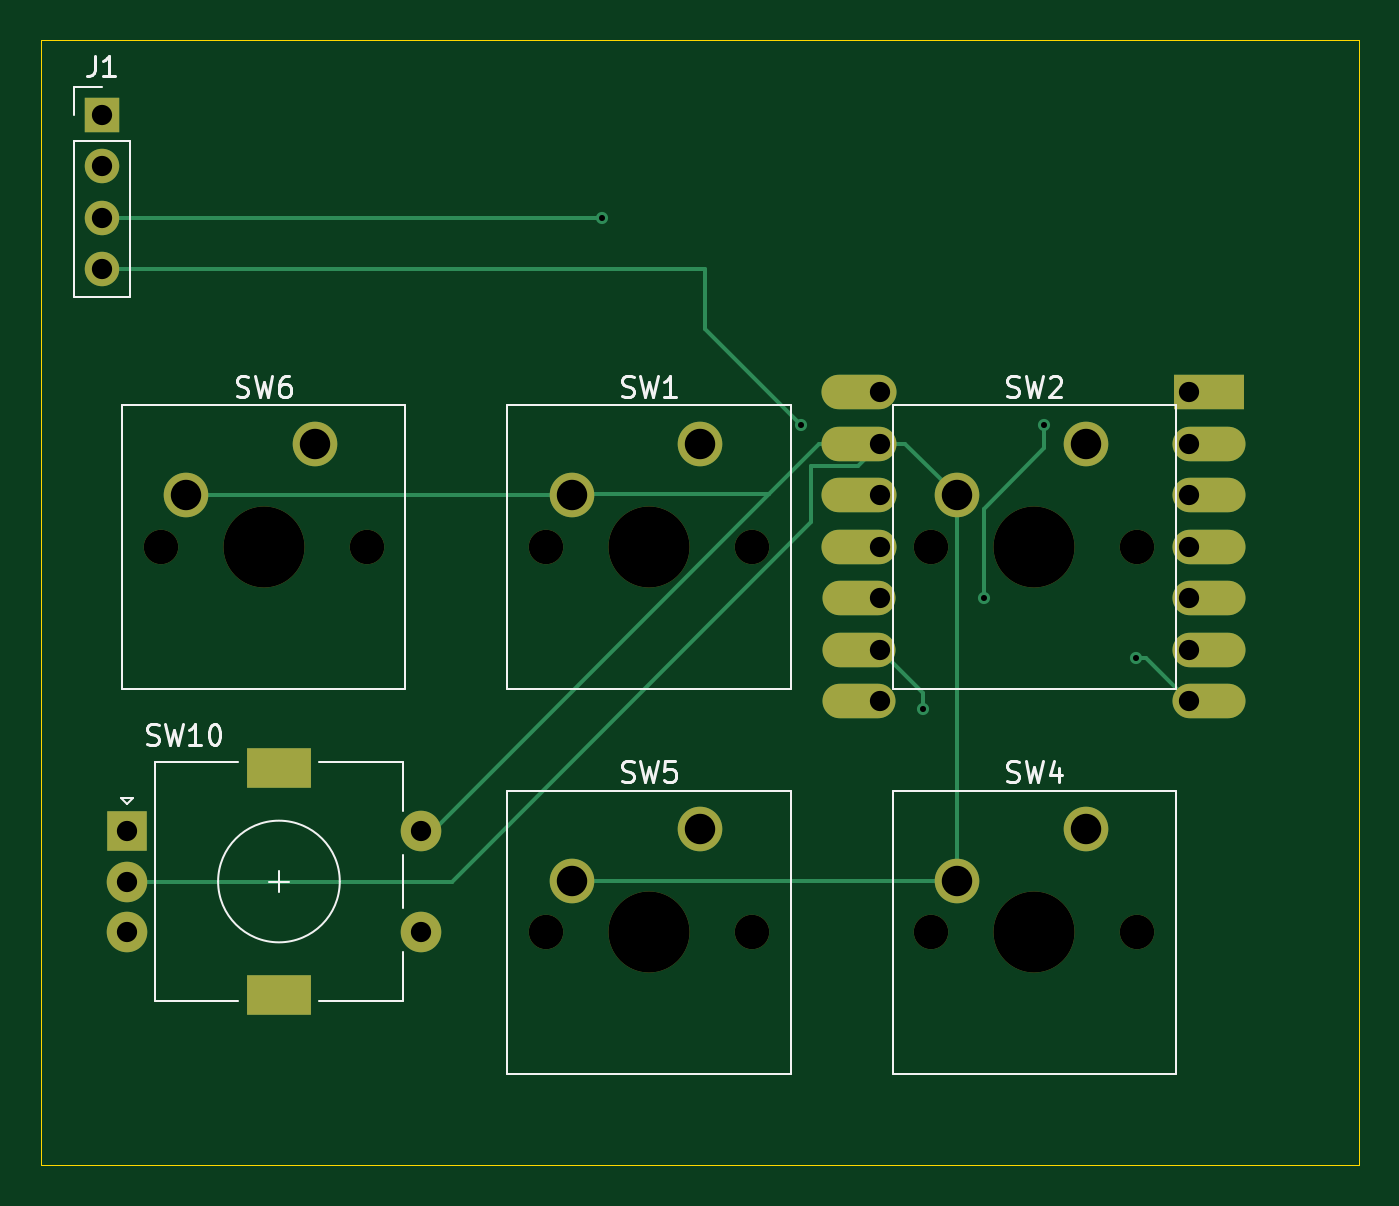
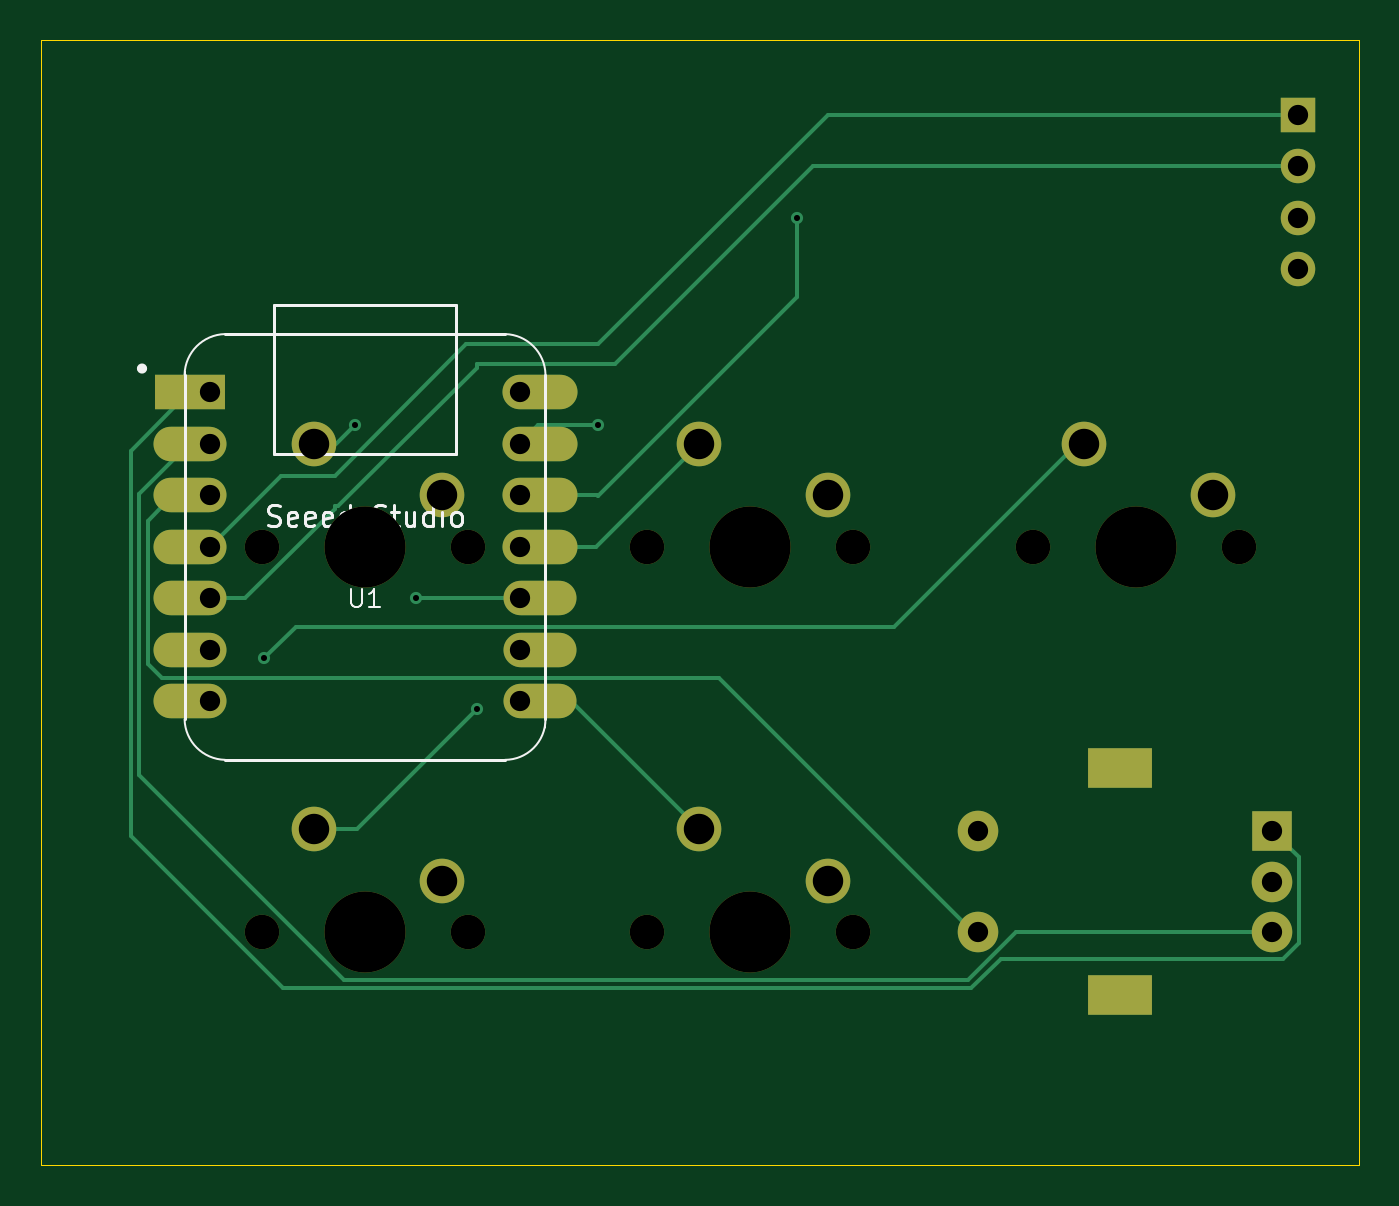
Circuit board: 9 layer files. Board 65.0 x 55.5 mm.
- bottom_copper: Marcopad-B_Cu.gbr (6927 bytes)
- bottom_mask: Marcopad-B_Mask.gbr (2238 bytes)
- bottom_silk: Marcopad-B_Silkscreen.gbr (10242 bytes)
- outline: Marcopad-Edge_Cuts.gbr (617 bytes)
- top_copper: Marcopad-F_Cu.gbr (5285 bytes)
- top_mask: Marcopad-F_Mask.gbr (2238 bytes)
- top_silk: Marcopad-F_Silkscreen.gbr (13953 bytes)
- drill: Marcopad-NPTH.drl (615 bytes)
- drill: Marcopad-PTH.drl (1115 bytes)

=== bottom_copper: Marcopad-B_Cu.gbr (6927 bytes, source omitted) ===
=== bottom_mask: Marcopad-B_Mask.gbr ===
%TF.GenerationSoftware,KiCad,Pcbnew,9.0.7-1.fc43*%
%TF.CreationDate,2026-02-19T19:52:45+02:00*%
%TF.ProjectId,Marcopad,4d617263-6f70-4616-942e-6b696361645f,rev?*%
%TF.SameCoordinates,Original*%
%TF.FileFunction,Soldermask,Bot*%
%TF.FilePolarity,Negative*%
%FSLAX46Y46*%
G04 Gerber Fmt 4.6, Leading zero omitted, Abs format (unit mm)*
G04 Created by KiCad (PCBNEW 9.0.7-1.fc43) date 2026-02-19 19:52:45*
%MOMM*%
%LPD*%
G01*
G04 APERTURE LIST*
%ADD10C,1.700000*%
%ADD11C,4.000000*%
%ADD12C,2.200000*%
%ADD13R,1.700000X1.700000*%
%ADD14R,2.000000X2.000000*%
%ADD15C,2.000000*%
%ADD16R,3.200000X2.000000*%
%ADD17R,3.500000X1.700000*%
%ADD18O,3.600000X1.700000*%
%ADD19O,3.700000X1.700000*%
G04 APERTURE END LIST*
D10*
%TO.C,SW6*%
X97920000Y-63000000D03*
D11*
X103000000Y-63000000D03*
D10*
X108080000Y-63000000D03*
D12*
X105540000Y-57920000D03*
X99190000Y-60460000D03*
%TD*%
D10*
%TO.C,SW1*%
X116920000Y-63000000D03*
D11*
X122000000Y-63000000D03*
D10*
X127080000Y-63000000D03*
D12*
X124540000Y-57920000D03*
X118190000Y-60460000D03*
%TD*%
D10*
%TO.C,SW4*%
X135920000Y-82000000D03*
D11*
X141000000Y-82000000D03*
D10*
X146080000Y-82000000D03*
D12*
X143540000Y-76920000D03*
X137190000Y-79460000D03*
%TD*%
D13*
%TO.C,J1*%
X95000000Y-41690000D03*
D10*
X95000000Y-44230000D03*
X95000000Y-46770000D03*
X95000000Y-49310000D03*
%TD*%
%TO.C,SW5*%
X116920000Y-82000000D03*
D11*
X122000000Y-82000000D03*
D10*
X127080000Y-82000000D03*
D12*
X124540000Y-76920000D03*
X118190000Y-79460000D03*
%TD*%
D10*
%TO.C,SW2*%
X135920000Y-63000000D03*
D11*
X141000000Y-63000000D03*
D10*
X146080000Y-63000000D03*
D12*
X143540000Y-57920000D03*
X137190000Y-60460000D03*
%TD*%
D14*
%TO.C,SW10*%
X96250000Y-77000000D03*
D15*
X96250000Y-82000000D03*
X96250000Y-79500000D03*
D16*
X103750000Y-73900000D03*
X103750000Y-85100000D03*
D15*
X110750000Y-82000000D03*
X110750000Y-77000000D03*
%TD*%
D17*
%TO.C,U1*%
X149625000Y-55380000D03*
D18*
X149625000Y-57920000D03*
X149625000Y-60460000D03*
X149625000Y-63000000D03*
X149625000Y-65540000D03*
X149625000Y-68080000D03*
X149625000Y-70620000D03*
X132375000Y-70620000D03*
X132375000Y-68080000D03*
X132375000Y-65540000D03*
D19*
X132375000Y-63000000D03*
X132375000Y-60460000D03*
X132375000Y-57920000D03*
X132375000Y-55380000D03*
%TD*%
M02*

=== bottom_silk: Marcopad-B_Silkscreen.gbr (10242 bytes, source omitted) ===
=== outline: Marcopad-Edge_Cuts.gbr ===
%TF.GenerationSoftware,KiCad,Pcbnew,9.0.7-1.fc43*%
%TF.CreationDate,2026-02-19T19:52:45+02:00*%
%TF.ProjectId,Marcopad,4d617263-6f70-4616-942e-6b696361645f,rev?*%
%TF.SameCoordinates,Original*%
%TF.FileFunction,Profile,NP*%
%FSLAX46Y46*%
G04 Gerber Fmt 4.6, Leading zero omitted, Abs format (unit mm)*
G04 Created by KiCad (PCBNEW 9.0.7-1.fc43) date 2026-02-19 19:52:45*
%MOMM*%
%LPD*%
G01*
G04 APERTURE LIST*
%TA.AperFunction,Profile*%
%ADD10C,0.050000*%
%TD*%
G04 APERTURE END LIST*
D10*
X92000000Y-38000000D02*
X157000000Y-38000000D01*
X157000000Y-93500000D01*
X92000000Y-93500000D01*
X92000000Y-38000000D01*
M02*

=== top_copper: Marcopad-F_Cu.gbr ===
%TF.GenerationSoftware,KiCad,Pcbnew,9.0.7-1.fc43*%
%TF.CreationDate,2026-02-19T19:52:44+02:00*%
%TF.ProjectId,Marcopad,4d617263-6f70-4616-942e-6b696361645f,rev?*%
%TF.SameCoordinates,Original*%
%TF.FileFunction,Copper,L1,Top*%
%TF.FilePolarity,Positive*%
%FSLAX46Y46*%
G04 Gerber Fmt 4.6, Leading zero omitted, Abs format (unit mm)*
G04 Created by KiCad (PCBNEW 9.0.7-1.fc43) date 2026-02-19 19:52:44*
%MOMM*%
%LPD*%
G01*
G04 APERTURE LIST*
%TA.AperFunction,ComponentPad*%
%ADD10C,2.200000*%
%TD*%
%TA.AperFunction,ComponentPad*%
%ADD11R,1.700000X1.700000*%
%TD*%
%TA.AperFunction,ComponentPad*%
%ADD12C,1.700000*%
%TD*%
%TA.AperFunction,ComponentPad*%
%ADD13R,2.000000X2.000000*%
%TD*%
%TA.AperFunction,ComponentPad*%
%ADD14C,2.000000*%
%TD*%
%TA.AperFunction,ComponentPad*%
%ADD15R,3.200000X2.000000*%
%TD*%
%TA.AperFunction,ComponentPad*%
%ADD16R,3.500000X1.700000*%
%TD*%
%TA.AperFunction,ComponentPad*%
%ADD17O,3.600000X1.700000*%
%TD*%
%TA.AperFunction,ComponentPad*%
%ADD18O,3.700000X1.700000*%
%TD*%
%TA.AperFunction,ViaPad*%
%ADD19C,0.600000*%
%TD*%
%TA.AperFunction,Conductor*%
%ADD20C,0.200000*%
%TD*%
G04 APERTURE END LIST*
D10*
%TO.P,SW6,1,1*%
%TO.N,Net-(U1-PB08_A6_D6_TX)*%
X105540000Y-57920000D03*
%TO.P,SW6,2,2*%
%TO.N,GND*%
X99190000Y-60460000D03*
%TD*%
%TO.P,SW1,1,1*%
%TO.N,Net-(U1-PA6_A10_D10_MOSI)*%
X124540000Y-57920000D03*
%TO.P,SW1,2,2*%
%TO.N,GND*%
X118190000Y-60460000D03*
%TD*%
%TO.P,SW4,1,1*%
%TO.N,Net-(U1-PA7_A8_D8_SCK)*%
X143540000Y-76920000D03*
%TO.P,SW4,2,2*%
%TO.N,GND*%
X137190000Y-79460000D03*
%TD*%
D11*
%TO.P,J1,1,Pin_1*%
%TO.N,GND*%
X95000000Y-41690000D03*
D12*
%TO.P,J1,2,Pin_2*%
X95000000Y-44230000D03*
%TO.P,J1,3,Pin_3*%
X95000000Y-46770000D03*
%TO.P,J1,4,Pin_4*%
X95000000Y-49310000D03*
%TD*%
D10*
%TO.P,SW5,1,1*%
%TO.N,Net-(U1-PB09_A7_D7_RX)*%
X124540000Y-76920000D03*
%TO.P,SW5,2,2*%
%TO.N,GND*%
X118190000Y-79460000D03*
%TD*%
%TO.P,SW2,1,1*%
%TO.N,Net-(U1-PA5_A9_D9_MISO)*%
X143540000Y-57920000D03*
%TO.P,SW2,2,2*%
%TO.N,GND*%
X137190000Y-60460000D03*
%TD*%
D13*
%TO.P,SW10,A,A*%
%TO.N,Net-(U1-PA02_A0_D0)*%
X96250000Y-77000000D03*
D14*
%TO.P,SW10,B,B*%
%TO.N,Net-(U1-PA4_A1_D1)*%
X96250000Y-82000000D03*
%TO.P,SW10,C,C*%
%TO.N,GND*%
X96250000Y-79500000D03*
D15*
%TO.P,SW10,MP*%
%TO.N,N/C*%
X103750000Y-73900000D03*
X103750000Y-85100000D03*
D14*
%TO.P,SW10,S1,S1*%
%TO.N,Net-(U1-PA10_A2_D2)*%
X110750000Y-82000000D03*
%TO.P,SW10,S2,S2*%
%TO.N,GND*%
X110750000Y-77000000D03*
%TD*%
D16*
%TO.P,U1,1,PA02_A0_D0*%
%TO.N,Net-(U1-PA02_A0_D0)*%
X149625000Y-55380000D03*
D17*
%TO.P,U1,2,PA4_A1_D1*%
%TO.N,Net-(U1-PA4_A1_D1)*%
X149625000Y-57920000D03*
%TO.P,U1,3,PA10_A2_D2*%
%TO.N,Net-(U1-PA10_A2_D2)*%
X149625000Y-60460000D03*
%TO.P,U1,4,PA11_A3_D3*%
%TO.N,GND*%
X149625000Y-63000000D03*
%TO.P,U1,5,PA8_A4_D4_SDA*%
X149625000Y-65540000D03*
%TO.P,U1,6,PA9_A5_D5_SCL*%
%TO.N,unconnected-(U1-PA9_A5_D5_SCL-Pad6)*%
X149625000Y-68080000D03*
%TO.P,U1,7,PB08_A6_D6_TX*%
%TO.N,Net-(U1-PB08_A6_D6_TX)*%
X149625000Y-70620000D03*
%TO.P,U1,8,PB09_A7_D7_RX*%
%TO.N,Net-(U1-PB09_A7_D7_RX)*%
X132375000Y-70620000D03*
%TO.P,U1,9,PA7_A8_D8_SCK*%
%TO.N,Net-(U1-PA7_A8_D8_SCK)*%
X132375000Y-68080000D03*
%TO.P,U1,10,PA5_A9_D9_MISO*%
%TO.N,Net-(U1-PA5_A9_D9_MISO)*%
X132375000Y-65540000D03*
D18*
%TO.P,U1,11,PA6_A10_D10_MOSI*%
%TO.N,Net-(U1-PA6_A10_D10_MOSI)*%
X132375000Y-63000000D03*
%TO.P,U1,12,3V3*%
%TO.N,GND*%
X132375000Y-60460000D03*
%TO.P,U1,13,GND*%
X132375000Y-57920000D03*
%TO.P,U1,14,5V*%
X132375000Y-55380000D03*
%TD*%
D19*
%TO.N,GND*%
X129500000Y-57000000D03*
X119685000Y-46770000D03*
%TO.N,Net-(U1-PA5_A9_D9_MISO)*%
X138500000Y-65500000D03*
X141500000Y-57000000D03*
%TO.N,Net-(U1-PA7_A8_D8_SCK)*%
X135500000Y-71000000D03*
%TO.N,Net-(U1-PB08_A6_D6_TX)*%
X146000000Y-68500000D03*
%TD*%
D20*
%TO.N,GND*%
X132295000Y-59000000D02*
X133375000Y-57920000D01*
X95000000Y-49310000D02*
X124765000Y-49310000D01*
X130000000Y-61778470D02*
X130000000Y-59000000D01*
X112278470Y-79500000D02*
X130000000Y-61778470D01*
X118237592Y-60412408D02*
X127912408Y-60412408D01*
X124765000Y-52265000D02*
X129500000Y-57000000D01*
X124765000Y-49310000D02*
X124765000Y-52265000D01*
X110750000Y-77000000D02*
X111324816Y-77000000D01*
X99190000Y-60460000D02*
X118190000Y-60460000D01*
X96250000Y-79500000D02*
X112278470Y-79500000D01*
X137190000Y-79460000D02*
X137190000Y-60460000D01*
X95000000Y-46770000D02*
X119685000Y-46770000D01*
X137190000Y-79460000D02*
X118190000Y-79460000D01*
X134650000Y-57920000D02*
X133375000Y-57920000D01*
X112278470Y-79500000D02*
X112000000Y-79500000D01*
X127912408Y-60412408D02*
X130404816Y-57920000D01*
X137190000Y-60460000D02*
X134650000Y-57920000D01*
X118190000Y-60460000D02*
X118237592Y-60412408D01*
X133375000Y-58403470D02*
X133375000Y-57920000D01*
X130000000Y-59000000D02*
X132295000Y-59000000D01*
X111324816Y-77000000D02*
X127912408Y-60412408D01*
X133375000Y-57920000D02*
X130404816Y-57920000D01*
%TO.N,Net-(U1-PA5_A9_D9_MISO)*%
X141500000Y-57000000D02*
X141500000Y-58131314D01*
X141500000Y-58131314D02*
X138500000Y-61131314D01*
X138500000Y-61131314D02*
X138500000Y-65500000D01*
%TO.N,Net-(U1-PA7_A8_D8_SCK)*%
X135500000Y-71000000D02*
X135500000Y-70205000D01*
X135500000Y-70205000D02*
X133375000Y-68080000D01*
%TO.N,Net-(U1-PB08_A6_D6_TX)*%
X146505000Y-68500000D02*
X148625000Y-70620000D01*
X146000000Y-68500000D02*
X146505000Y-68500000D01*
%TD*%
M02*

=== top_mask: Marcopad-F_Mask.gbr ===
%TF.GenerationSoftware,KiCad,Pcbnew,9.0.7-1.fc43*%
%TF.CreationDate,2026-02-19T19:52:45+02:00*%
%TF.ProjectId,Marcopad,4d617263-6f70-4616-942e-6b696361645f,rev?*%
%TF.SameCoordinates,Original*%
%TF.FileFunction,Soldermask,Top*%
%TF.FilePolarity,Negative*%
%FSLAX46Y46*%
G04 Gerber Fmt 4.6, Leading zero omitted, Abs format (unit mm)*
G04 Created by KiCad (PCBNEW 9.0.7-1.fc43) date 2026-02-19 19:52:45*
%MOMM*%
%LPD*%
G01*
G04 APERTURE LIST*
%ADD10C,1.700000*%
%ADD11C,4.000000*%
%ADD12C,2.200000*%
%ADD13R,1.700000X1.700000*%
%ADD14R,2.000000X2.000000*%
%ADD15C,2.000000*%
%ADD16R,3.200000X2.000000*%
%ADD17R,3.500000X1.700000*%
%ADD18O,3.600000X1.700000*%
%ADD19O,3.700000X1.700000*%
G04 APERTURE END LIST*
D10*
%TO.C,SW6*%
X97920000Y-63000000D03*
D11*
X103000000Y-63000000D03*
D10*
X108080000Y-63000000D03*
D12*
X105540000Y-57920000D03*
X99190000Y-60460000D03*
%TD*%
D10*
%TO.C,SW1*%
X116920000Y-63000000D03*
D11*
X122000000Y-63000000D03*
D10*
X127080000Y-63000000D03*
D12*
X124540000Y-57920000D03*
X118190000Y-60460000D03*
%TD*%
D10*
%TO.C,SW4*%
X135920000Y-82000000D03*
D11*
X141000000Y-82000000D03*
D10*
X146080000Y-82000000D03*
D12*
X143540000Y-76920000D03*
X137190000Y-79460000D03*
%TD*%
D13*
%TO.C,J1*%
X95000000Y-41690000D03*
D10*
X95000000Y-44230000D03*
X95000000Y-46770000D03*
X95000000Y-49310000D03*
%TD*%
%TO.C,SW5*%
X116920000Y-82000000D03*
D11*
X122000000Y-82000000D03*
D10*
X127080000Y-82000000D03*
D12*
X124540000Y-76920000D03*
X118190000Y-79460000D03*
%TD*%
D10*
%TO.C,SW2*%
X135920000Y-63000000D03*
D11*
X141000000Y-63000000D03*
D10*
X146080000Y-63000000D03*
D12*
X143540000Y-57920000D03*
X137190000Y-60460000D03*
%TD*%
D14*
%TO.C,SW10*%
X96250000Y-77000000D03*
D15*
X96250000Y-82000000D03*
X96250000Y-79500000D03*
D16*
X103750000Y-73900000D03*
X103750000Y-85100000D03*
D15*
X110750000Y-82000000D03*
X110750000Y-77000000D03*
%TD*%
D17*
%TO.C,U1*%
X149625000Y-55380000D03*
D18*
X149625000Y-57920000D03*
X149625000Y-60460000D03*
X149625000Y-63000000D03*
X149625000Y-65540000D03*
X149625000Y-68080000D03*
X149625000Y-70620000D03*
X132375000Y-70620000D03*
X132375000Y-68080000D03*
X132375000Y-65540000D03*
D19*
X132375000Y-63000000D03*
X132375000Y-60460000D03*
X132375000Y-57920000D03*
X132375000Y-55380000D03*
%TD*%
M02*

=== top_silk: Marcopad-F_Silkscreen.gbr (13953 bytes, source omitted) ===
=== drill: Marcopad-NPTH.drl ===
M48
; DRILL file {KiCad 9.0.7-1.fc43} date 2026-02-19T19:52:58+0200
; FORMAT={-:-/ absolute / metric / decimal}
; #@! TF.CreationDate,2026-02-19T19:52:58+02:00
; #@! TF.GenerationSoftware,Kicad,Pcbnew,9.0.7-1.fc43
; #@! TF.FileFunction,NonPlated,1,2,NPTH
FMAT,2
METRIC
; #@! TA.AperFunction,NonPlated,NPTH,ComponentDrill
T1C1.700
; #@! TA.AperFunction,NonPlated,NPTH,ComponentDrill
T2C4.000
%
G90
G05
T1
X97.92Y-63.0
X108.08Y-63.0
X116.92Y-63.0
X116.92Y-82.0
X127.08Y-63.0
X127.08Y-82.0
X135.92Y-63.0
X135.92Y-82.0
X146.08Y-63.0
X146.08Y-82.0
T2
X103.0Y-63.0
X122.0Y-63.0
X122.0Y-82.0
X141.0Y-63.0
X141.0Y-82.0
M30

=== drill: Marcopad-PTH.drl ===
M48
; DRILL file {KiCad 9.0.7-1.fc43} date 2026-02-19T19:52:58+0200
; FORMAT={-:-/ absolute / metric / decimal}
; #@! TF.CreationDate,2026-02-19T19:52:58+02:00
; #@! TF.GenerationSoftware,Kicad,Pcbnew,9.0.7-1.fc43
; #@! TF.FileFunction,Plated,1,2,PTH
FMAT,2
METRIC
; #@! TA.AperFunction,Plated,PTH,ViaDrill
T1C0.300
; #@! TA.AperFunction,Plated,PTH,ComponentDrill
T2C1.000
; #@! TA.AperFunction,Plated,PTH,ComponentDrill
T3C1.500
%
G90
G05
T1
X119.685Y-46.77
X129.5Y-57.0
X135.5Y-71.0
X138.5Y-65.5
X141.5Y-57.0
X146.0Y-68.5
T2
X95.0Y-41.69
X95.0Y-44.23
X95.0Y-46.77
X95.0Y-49.31
X96.25Y-77.0
X96.25Y-79.5
X96.25Y-82.0
X110.75Y-77.0
X110.75Y-82.0
X133.375Y-55.38
X133.375Y-57.92
X133.375Y-60.46
X133.375Y-63.0
X133.375Y-65.54
X133.375Y-68.08
X133.375Y-70.62
X148.625Y-55.38
X148.625Y-57.92
X148.625Y-60.46
X148.625Y-63.0
X148.625Y-65.54
X148.625Y-68.08
X148.625Y-70.62
T3
X99.19Y-60.46
X105.54Y-57.92
X118.19Y-60.46
X118.19Y-79.46
X124.54Y-57.92
X124.54Y-76.92
X137.19Y-60.46
X137.19Y-79.46
X143.54Y-57.92
X143.54Y-76.92
T3
G00X103.1Y-73.9
M15
G01X104.4Y-73.9
M16
G05
G00X103.1Y-85.1
M15
G01X104.4Y-85.1
M16
G05
M30

